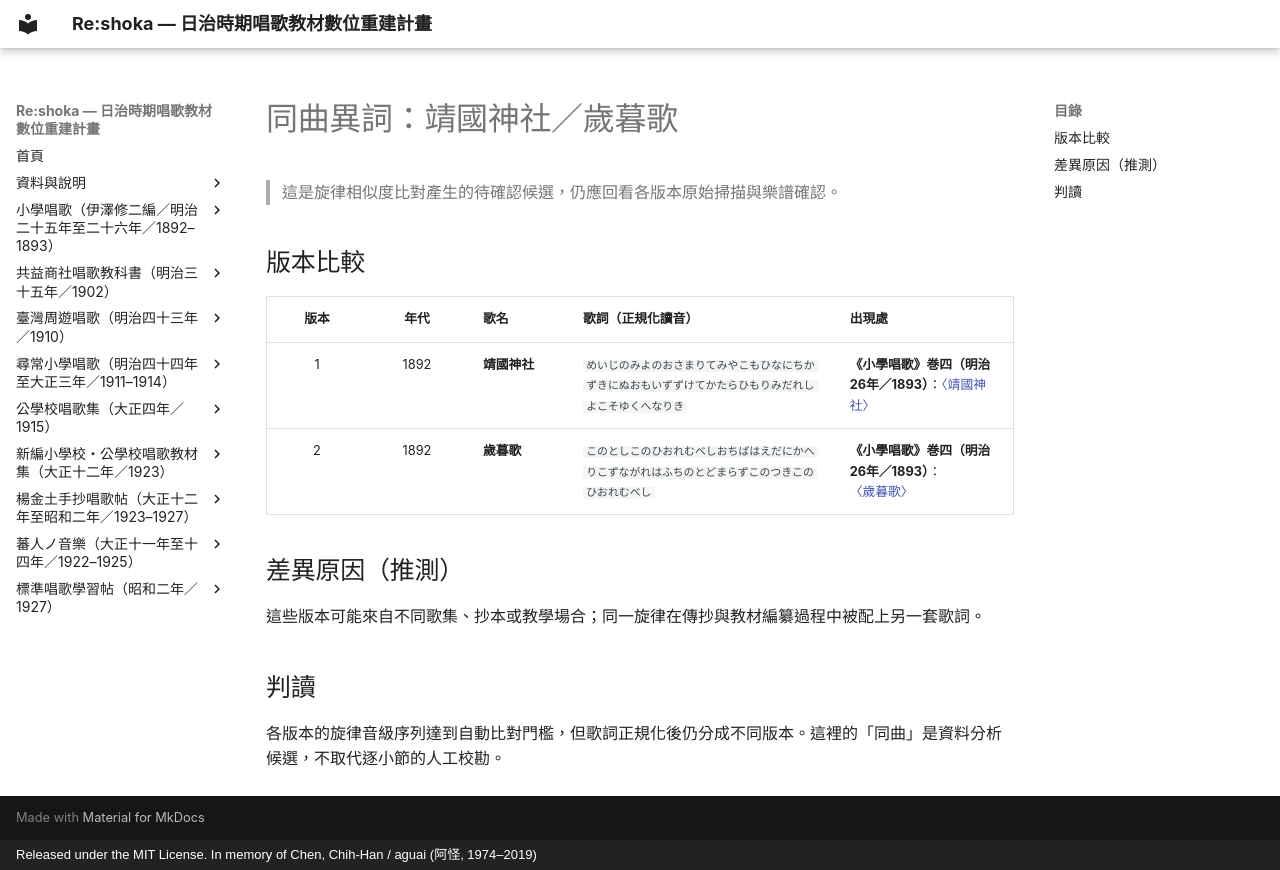

repository: TMDLang/reshoka · page: same_melody_songs/001_11_yasukuni_jinja/index.html · generator: mkdocs · copyright: Released under the MIT License. In memory of Chen, Chih-Han / aguai (阿怪, 1974–2019)

---
title: 同曲異詞：靖國神社／歲暮歌
description: 靖國神社／歲暮歌 的同曲異詞版本比較。
keywords: 同曲異詞, 旋律版本, 歌詞版本
---

# 同曲異詞：靖國神社／歲暮歌

> 這是旋律相似度比對產生的待確認候選，仍應回看各版本原始掃描與樂譜確認。

## 版本比較

| 版本 | 年代 | 歌名 | 歌詞（正規化讀音） | 出現處 |
| :---: | :---: | :--- | :--- | :--- |
| 1 | 1892 | **靖國神社** | `めいじのみよのおさまりてみやこもひなにちかずきにぬおもいずずけてかたらひもりみだれしよこそゆくへなりき` | **《小學唱歌》巻四（明治26年／1893）**：[〈靖國神社〉](../izawa_shogaku_shoka/kan_4_3151/11_yasukuni_jinja/index.md) |
| 2 | 1892 | **歲暮歌** | `このとしこのひおれむべしおちばはえだにかへりこずながれはふちのとどまらずこのつきこのひおれむべし` | **《小學唱歌》巻四（明治26年／1893）**：[〈歲暮歌〉](../izawa_shogaku_shoka/kan_4_3151/8_saibo_no_uta/index.md) |

## 差異原因（推測）

這些版本可能來自不同歌集、抄本或教學場合；同一旋律在傳抄與教材編纂過程中被配上另一套歌詞。

## 判讀

各版本的旋律音級序列達到自動比對門檻，但歌詞正規化後仍分成不同版本。這裡的「同曲」是資料分析候選，不取代逐小節的人工校勘。
